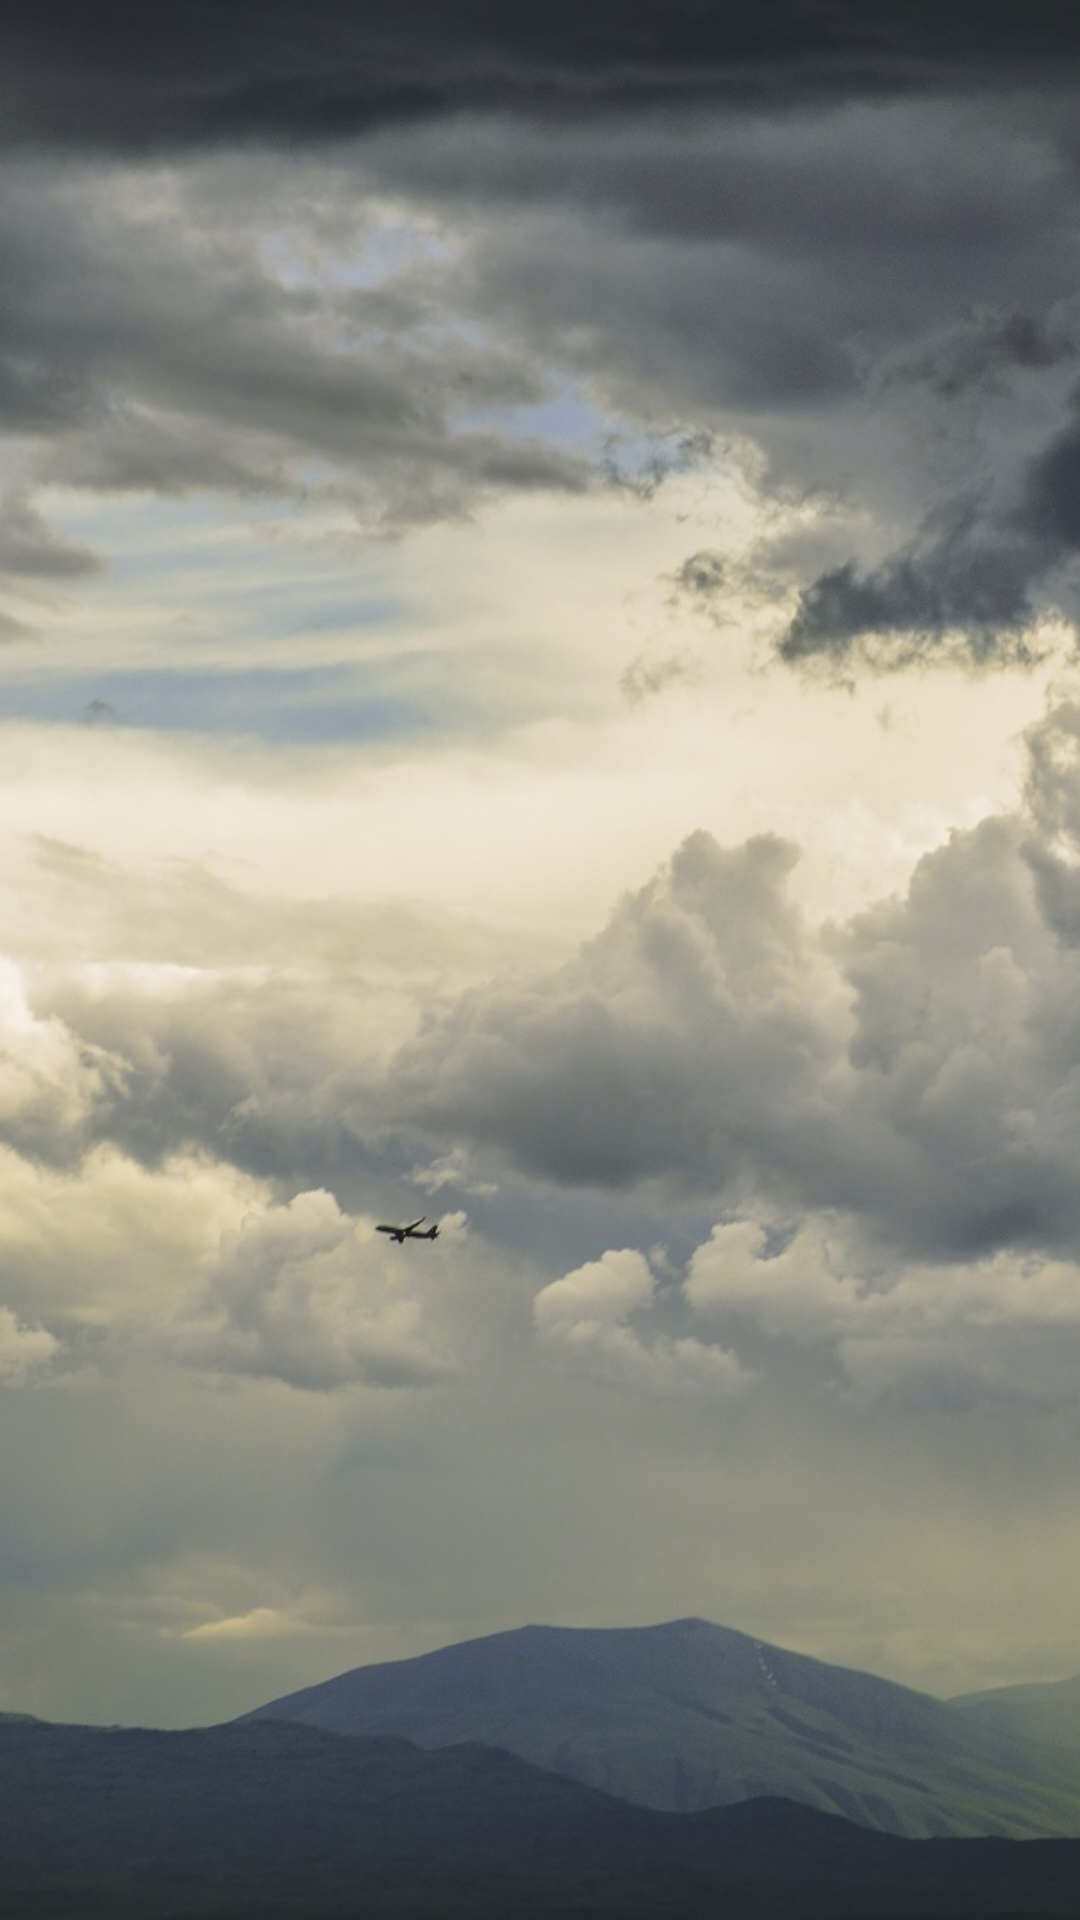

Android layout source for this screen:
<!-- AndroidManifest.xml: application theme Theme.WeatherApp -->
<!-- res/layout/activity_main.xml -->
<?xml version="1.0" encoding="utf-8"?>
<androidx.constraintlayout.widget.ConstraintLayout xmlns:android="http://schemas.android.com/apk/res/android"
    xmlns:app="http://schemas.android.com/apk/res-auto"
    xmlns:tools="http://schemas.android.com/tools"
    android:id="@+id/main_layout"
    android:layout_width="match_parent"
    android:layout_height="match_parent"
    tools:context=".MainActivity">

    <ImageView
        android:id="@+id/imageView"
        android:layout_width="0dp"
        android:layout_height="0dp"
        android:scaleType="centerCrop"
        app:layout_constraintBottom_toBottomOf="parent"
        app:layout_constraintEnd_toEndOf="parent"
        app:layout_constraintHorizontal_bias="0.0"
        app:layout_constraintStart_toStartOf="parent"
        app:layout_constraintTop_toTopOf="parent"
        app:layout_constraintVertical_bias="0.0"
        app:srcCompat="@drawable/dark_stormy_clouds"
        tools:srcCompat="@drawable/dark_stormy_clouds" />

    <TextView
        android:id="@+id/locationTextView"
        android:layout_width="wrap_content"
        android:layout_height="wrap_content"
        android:layout_marginBottom="8dp"
        android:text=""
        android:textColor="#FFFFFF"
        android:textSize="36sp"
        android:textStyle="bold"
        app:layout_constraintBottom_toBottomOf="parent"
        app:layout_constraintLeft_toLeftOf="parent"
        app:layout_constraintRight_toRightOf="parent"
        app:layout_constraintTop_toTopOf="parent" />

    <TextView
        android:id="@+id/weathertextView"
        android:layout_width="wrap_content"
        android:layout_height="wrap_content"
        android:layout_marginBottom="8dp"
        android:fontFamily="sans-serif"
        android:text=""
        android:textColor="#FFFFFF"
        android:textSize="18sp"
        android:textStyle="bold"
        app:layout_constraintBottom_toTopOf="@+id/tempTextView"
        app:layout_constraintEnd_toEndOf="parent"
        app:layout_constraintStart_toStartOf="parent"
        app:layout_constraintTop_toBottomOf="@+id/locationTextView" />

    <TextView
        android:id="@+id/tempTextView"
        android:layout_width="wrap_content"
        android:layout_height="wrap_content"
        android:text=""
        android:textColor="#FFFFFF"
        android:textSize="36sp"
        android:textStyle="bold"
        app:layout_constraintEnd_toEndOf="parent"
        app:layout_constraintStart_toStartOf="parent"
        app:layout_constraintTop_toBottomOf="@+id/weathertextView" />

</androidx.constraintlayout.widget.ConstraintLayout>
<!-- resources referenced by this layout -->
<resources>
  <!-- drawable dark_stormy_clouds: jpg bitmap (drawable, 317445 bytes) -->
  <style name="Theme.WeatherApp" parent="Theme.MaterialComponents.DayNight.DarkActionBar">
          
          <item name="colorPrimary">@color/purple_500</item>
          <item name="colorPrimaryVariant">@color/purple_700</item>
          <item name="colorOnPrimary">@color/white</item>
          
          <item name="colorSecondary">@color/teal_200</item>
          <item name="colorSecondaryVariant">@color/teal_700</item>
          <item name="colorOnSecondary">@color/black</item>
          
          <item name="android:statusBarColor" tools:targetApi="l">?attr/colorOnSecondary</item>
          
      </style>
  <!-- not gathered from this repository: default colours our renderer supplied (Android Studio template values) -->
  <color name="purple_500">#FF6200EE</color>
  <color name="purple_700">#FF3700B3</color>
  <color name="teal_200">#FF03DAC5</color>
  <color name="teal_700">#FF018786</color>
  <color name="black">#FF000000</color>
  <color name="white">#FFFFFFFF</color>
</resources>
